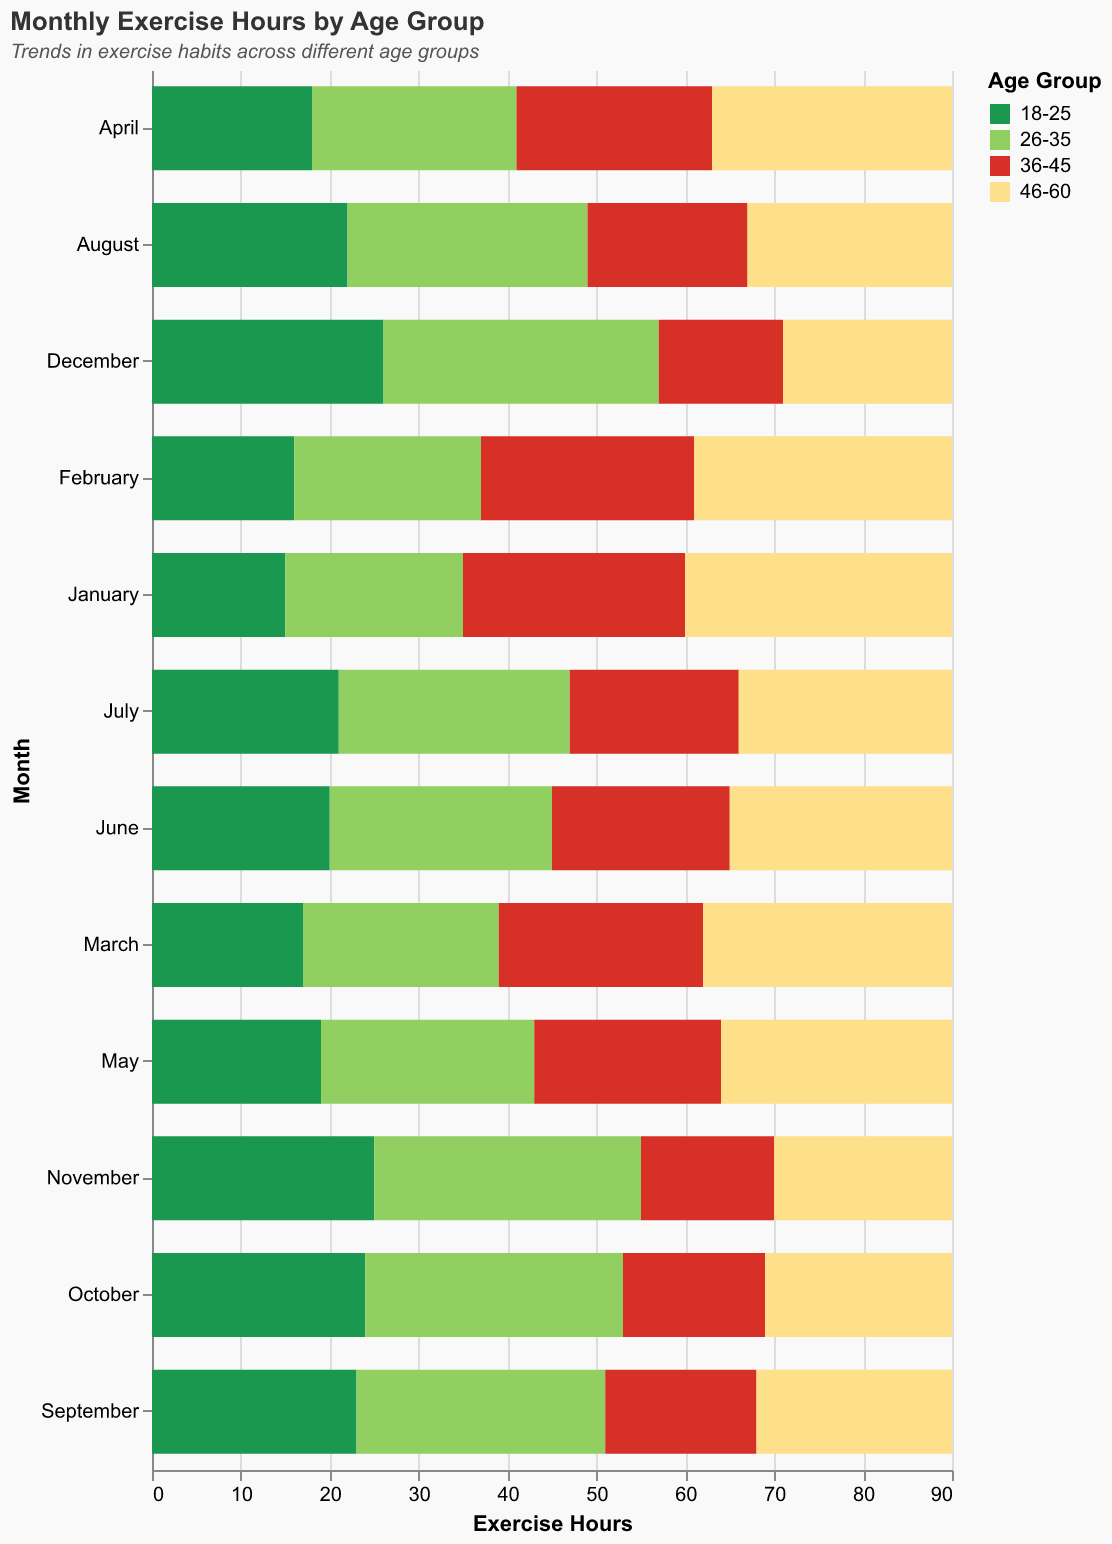

The data file committed next to this chart (first rows):
Month, 18-25, 26-35, 36-45, 46-60
January, 15, 20, 25, 30
February, 16, 21, 24, 29
March, 17, 22, 23, 28
April, 18, 23, 22, 27
May, 19, 24, 21, 26
June, 20, 25, 20, 25
July, 21, 26, 19, 24
August, 22, 27, 18, 23
September, 23, 28, 17, 22
October, 24, 29, 16, 21
November, 25, 30, 15, 20
December, 26, 31, 14, 19
